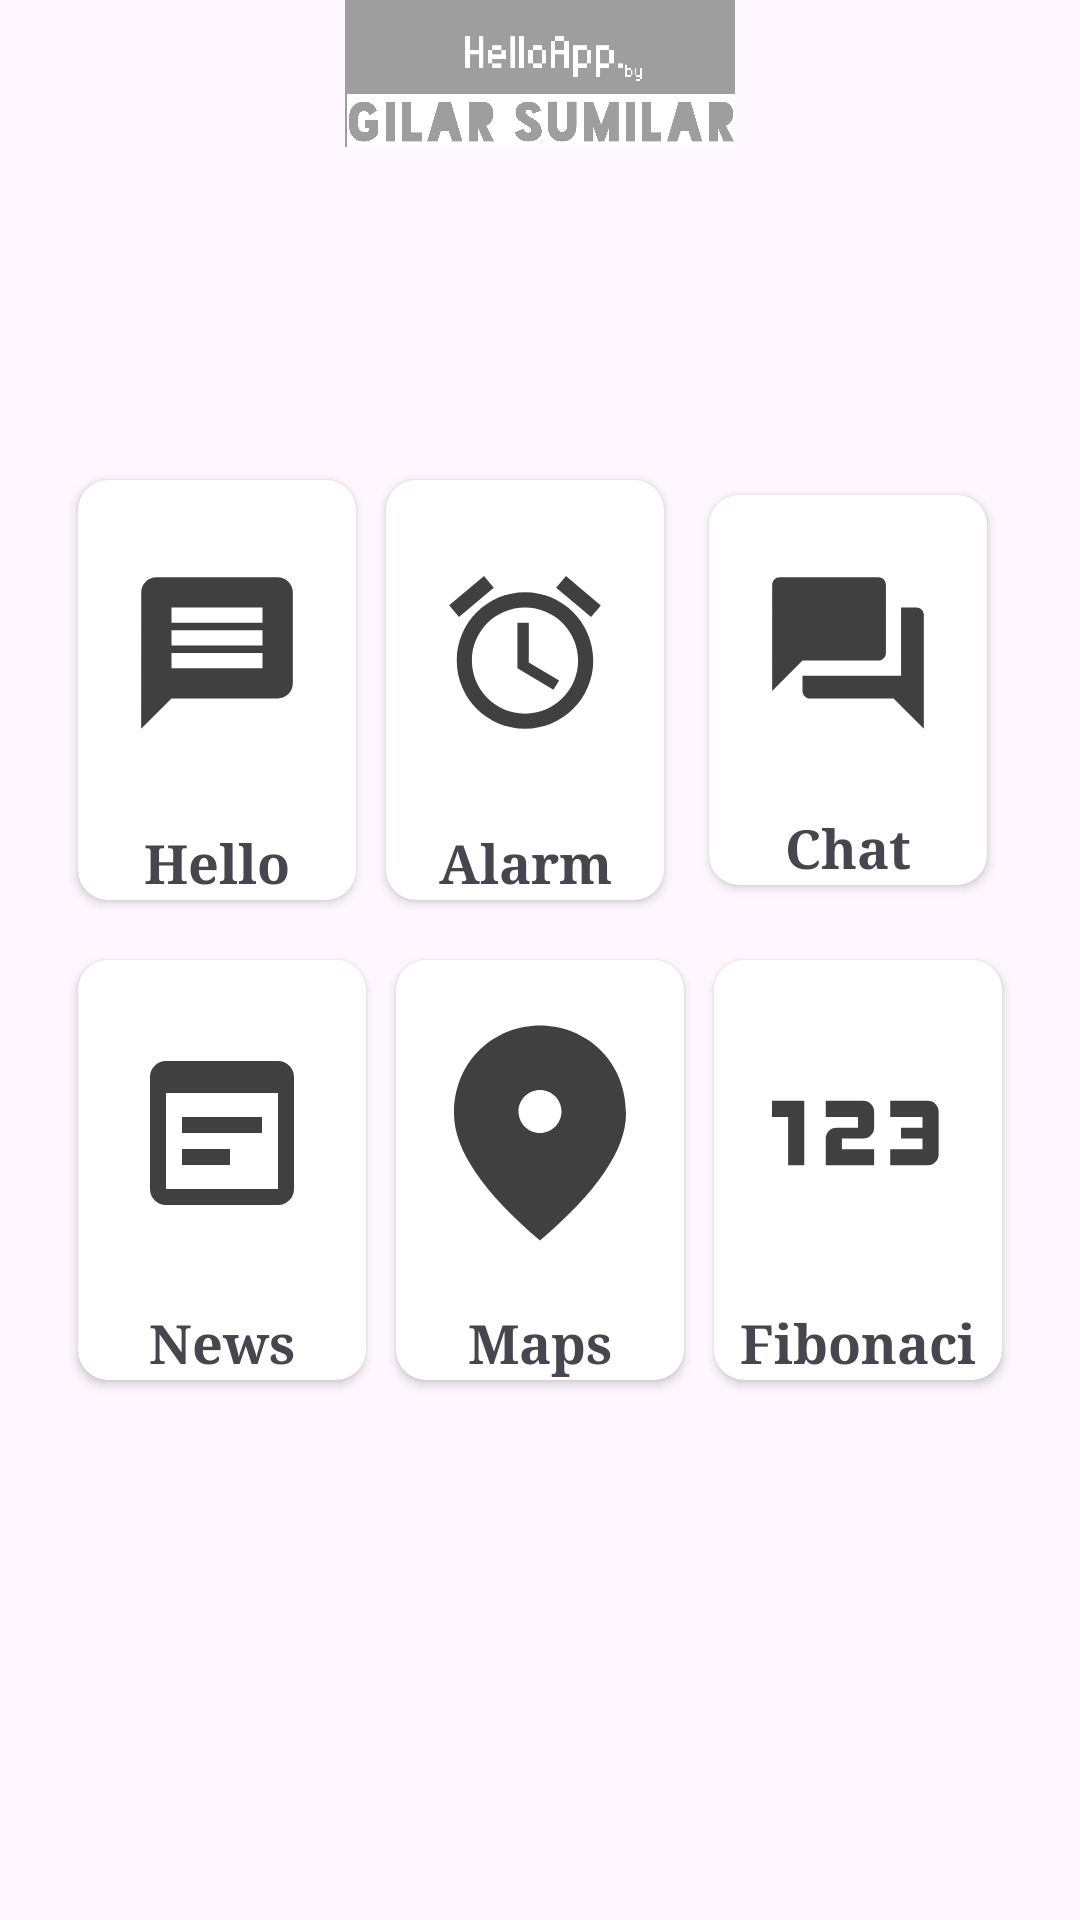

Layout XML and referenced resources for this Android screen:
<!-- AndroidManifest.xml: application theme Base.Theme.HelloAppTI22A4 -->
<!-- res/layout/menu_apllikasi.xml -->
<?xml version="1.0" encoding="utf-8"?>
<RelativeLayout xmlns:android="http://schemas.android.com/apk/res/android"
    xmlns:app="http://schemas.android.com/apk/res-auto"
    xmlns:tools="http://schemas.android.com/tools"
    android:layout_width="wrap_content"
    android:layout_height="match_parent"
    android:visibility="visible"
    tools:context=".MenuActivity">

    <ImageView
        android:id="@+id/imageView7"
        android:layout_width="match_parent"
        android:layout_height="165dp"
        android:layout_alignParentStart="false"
        android:layout_alignParentEnd="false"
        android:layout_alignParentBottom="true"
        android:layout_marginStart="0dp"
        android:layout_marginEnd="0dp"
        android:layout_marginBottom="591dp"
        android:src="@drawable/background" />

    <LinearLayout
        android:layout_width="match_parent"
        android:layout_height="match_parent"
        android:layout_marginLeft="16dp"
        android:layout_marginTop="150dp"
        android:layout_marginRight="16dp"
        android:orientation="vertical">

        <LinearLayout
            android:layout_width="match_parent"
            android:layout_height="150dp"
            android:layout_margin="5dp"
            android:orientation="horizontal">

            <androidx.cardview.widget.CardView
                android:id="@+id/cdMenu1"
                android:layout_width="200dp"
                android:layout_height="match_parent"
                android:layout_margin="5dp"
                android:layout_weight="1"
                app:cardCornerRadius="10dp">

                <LinearLayout
                    android:layout_width="match_parent"
                    android:layout_height="match_parent"
                    android:orientation="vertical">

                    <ImageView
                        android:id="@+id/imageView1"
                        android:layout_width="match_parent"
                        android:layout_height="wrap_content"
                        android:layout_margin="16dp"
                        android:layout_weight="1"
                        app:srcCompat="@drawable/baseline_message_24" />

                    <TextView
                        android:id="@+id/textView1"
                        android:layout_width="match_parent"
                        android:layout_height="wrap_content"
                        android:fontFamily="serif"
                        android:text="Hello"
                        android:textAlignment="center"
                        android:textSize="18dp"
                        android:textStyle="bold" />

                </LinearLayout>

            </androidx.cardview.widget.CardView>

            <androidx.cardview.widget.CardView
                android:id="@+id/cdMenu4"
                android:layout_width="200dp"
                android:layout_height="match_parent"
                android:layout_margin="5dp"
                android:layout_weight="1"
                app:cardCornerRadius="10dp">

                <LinearLayout
                    android:layout_width="match_parent"
                    android:layout_height="match_parent"
                    android:orientation="vertical">

                    <ImageView
                        android:id="@+id/imageView2"
                        android:layout_width="match_parent"
                        android:layout_height="wrap_content"
                        android:layout_margin="16dp"
                        android:layout_weight="1"
                        app:srcCompat="@drawable/baseline_alarm_24" />

                    <TextView
                        android:id="@+id/textView2"
                        android:layout_width="match_parent"
                        android:layout_height="wrap_content"
                        android:fontFamily="serif"
                        android:text="Alarm"
                        android:textAlignment="center"
                        android:textSize="18dp"
                        android:textStyle="bold" />
                </LinearLayout>
            </androidx.cardview.widget.CardView>

            <androidx.cardview.widget.CardView
                android:id="@+id/cdMenu3"
                android:layout_width="200dp"
                android:layout_height="match_parent"
                android:layout_margin="10dp"
                android:layout_weight="1"
                app:cardCornerRadius="10dp">

                <LinearLayout
                    android:layout_width="match_parent"
                    android:layout_height="match_parent"
                    android:orientation="vertical">

                    <ImageView
                        android:id="@+id/imageView3"
                        android:layout_width="match_parent"
                        android:layout_height="wrap_content"
                        android:layout_margin="16dp"
                        android:layout_weight="1"
                        app:srcCompat="@drawable/baseline_forum_24" />

                    <TextView
                        android:id="@+id/textView3"
                        android:layout_width="match_parent"
                        android:layout_height="wrap_content"
                        android:fontFamily="serif"
                        android:text="Chat"
                        android:textAlignment="center"
                        android:textSize="18dp"
                        android:textStyle="bold" />
                </LinearLayout>
            </androidx.cardview.widget.CardView>
        </LinearLayout>

        <LinearLayout
            android:layout_width="match_parent"
            android:layout_height="150dp"
            android:layout_margin="5dp"
            android:orientation="horizontal">

            <androidx.cardview.widget.CardView
                android:id="@+id/cdMenu6"
                android:layout_width="match_parent"
                android:layout_height="match_parent"
                android:layout_margin="5dp"
                android:layout_weight="1"
                app:cardCornerRadius="10dp">

                <LinearLayout
                    android:layout_width="match_parent"
                    android:layout_height="match_parent"
                    android:orientation="vertical">

                    <ImageView
                        android:id="@+id/imageView4"
                        android:layout_width="match_parent"
                        android:layout_height="wrap_content"
                        android:layout_margin="16dp"
                        android:layout_weight="1"
                        app:srcCompat="@drawable/baseline_wysiwyg_24" />

                    <TextView
                        android:id="@+id/textView4"
                        android:layout_width="match_parent"
                        android:layout_height="wrap_content"
                        android:fontFamily="serif"
                        android:text="News"
                        android:textAlignment="center"
                        android:textSize="18dp"
                        android:textStyle="bold" />
                </LinearLayout>
            </androidx.cardview.widget.CardView>

            <androidx.cardview.widget.CardView
                android:id="@+id/cdMenu2"
                android:layout_width="match_parent"
                android:layout_height="match_parent"
                android:layout_margin="5dp"
                android:layout_weight="1"
                app:cardCornerRadius="10dp">

                <LinearLayout
                    android:layout_width="match_parent"
                    android:layout_height="match_parent"
                    android:orientation="vertical">

                    <ImageView
                        android:id="@+id/imageView5"
                        android:layout_width="match_parent"
                        android:layout_height="wrap_content"
                        android:layout_margin="5dp"
                        android:layout_weight="1"
                        app:srcCompat="@drawable/baseline_fmd_good_24" />

                    <TextView
                        android:id="@+id/textView5"
                        android:layout_width="match_parent"
                        android:layout_height="wrap_content"
                        android:fontFamily="serif"
                        android:text="Maps"
                        android:textAlignment="center"
                        android:textSize="18dp"
                        android:textStyle="bold" />
                </LinearLayout>
            </androidx.cardview.widget.CardView>

            <androidx.cardview.widget.CardView
                android:id="@+id/cdMenu5"
                android:layout_width="match_parent"
                android:layout_height="match_parent"
                android:layout_margin="5dp"
                android:layout_weight="1"
                app:cardCornerRadius="10dp">

                <LinearLayout
                    android:layout_width="match_parent"
                    android:layout_height="match_parent"
                    android:orientation="vertical">

                    <ImageView
                        android:id="@+id/imageView6"
                        android:layout_width="match_parent"
                        android:layout_height="wrap_content"
                        android:layout_margin="5dp"
                        android:layout_weight="1"
                        app:srcCompat="@drawable/baseline_123_24" />

                    <TextView
                        android:id="@+id/textView6"
                        android:layout_width="match_parent"
                        android:layout_height="wrap_content"
                        android:fontFamily="serif"
                        android:text="Fibonaci"
                        android:textAlignment="center"
                        android:textSize="18dp"
                        android:textStyle="bold" />
                </LinearLayout>
            </androidx.cardview.widget.CardView>
        </LinearLayout>

        <LinearLayout
            android:layout_width="match_parent"
            android:layout_height="150dp"
            android:layout_margin="5dp"
            android:orientation="horizontal" />

    </LinearLayout>

</RelativeLayout>
<!-- resources referenced by this layout -->
<resources>
  <!-- drawable background: jpg bitmap (drawable, 127557 bytes) -->
  <!-- drawable baseline_123_24 (drawable) -->
  <vector android:height="24dp" android:tint="#404040"
      android:viewportHeight="24" android:viewportWidth="24"
      android:width="24dp" xmlns:android="http://schemas.android.com/apk/res/android">
      <path android:fillColor="@android:color/white" android:pathData="M7,15H5.5v-4.5H4V9h3V15zM13.5,13.5h-3v-1h2c0.55,0 1,-0.45 1,-1V10c0,-0.55 -0.45,-1 -1,-1H9v1.5h3v1h-2c-0.55,0 -1,0.45 -1,1V15h4.5V13.5zM19.5,14v-4c0,-0.55 -0.45,-1 -1,-1H15v1.5h3v1h-2v1h2v1h-3V15h3.5C19.05,15 19.5,14.55 19.5,14z"/>
  </vector>
  <!-- drawable baseline_alarm_24 (drawable) -->
  <vector android:height="24dp" android:tint="#404040"
      android:viewportHeight="24" android:viewportWidth="24"
      android:width="24dp" xmlns:android="http://schemas.android.com/apk/res/android">
      <path android:fillColor="@android:color/white" android:pathData="M22,5.72l-4.6,-3.86 -1.29,1.53 4.6,3.86L22,5.72zM7.88,3.39L6.6,1.86 2,5.71l1.29,1.53 4.59,-3.85zM12.5,8L11,8v6l4.75,2.85 0.75,-1.23 -4,-2.37L12.5,8zM12,4c-4.97,0 -9,4.03 -9,9s4.02,9 9,9c4.97,0 9,-4.03 9,-9s-4.03,-9 -9,-9zM12,20c-3.87,0 -7,-3.13 -7,-7s3.13,-7 7,-7 7,3.13 7,7 -3.13,7 -7,7z"/>
  </vector>
  <!-- drawable baseline_fmd_good_24 (drawable) -->
  <vector android:height="24dp" android:tint="#404040"
      android:viewportHeight="24" android:viewportWidth="24"
      android:width="24dp" xmlns:android="http://schemas.android.com/apk/res/android">
      <path android:fillColor="@android:color/white" android:pathData="M12,2c-4.2,0 -8,3.22 -8,8.2c0,3.32 2.67,7.25 8,11.8c5.33,-4.55 8,-8.48 8,-11.8C20,5.22 16.2,2 12,2zM12,12c-1.1,0 -2,-0.9 -2,-2c0,-1.1 0.9,-2 2,-2c1.1,0 2,0.9 2,2C14,11.1 13.1,12 12,12z"/>
  </vector>
  <!-- drawable baseline_forum_24 (drawable) -->
  <vector android:height="24dp" android:tint="#404040"
      android:viewportHeight="24" android:viewportWidth="24"
      android:width="24dp" xmlns:android="http://schemas.android.com/apk/res/android">
      <path android:fillColor="@android:color/white" android:pathData="M21,6h-2v9L6,15v2c0,0.55 0.45,1 1,1h11l4,4L22,7c0,-0.55 -0.45,-1 -1,-1zM17,12L17,3c0,-0.55 -0.45,-1 -1,-1L3,2c-0.55,0 -1,0.45 -1,1v14l4,-4h10c0.55,0 1,-0.45 1,-1z"/>
  </vector>
  <!-- drawable baseline_message_24 (drawable) -->
  <vector android:autoMirrored="true" android:height="24dp"
      android:tint="#404040" android:viewportHeight="24"
      android:viewportWidth="24" android:width="24dp" xmlns:android="http://schemas.android.com/apk/res/android">
      <path android:fillColor="@android:color/white" android:pathData="M20,2L4,2c-1.1,0 -1.99,0.9 -1.99,2L2,22l4,-4h14c1.1,0 2,-0.9 2,-2L22,4c0,-1.1 -0.9,-2 -2,-2zM18,14L6,14v-2h12v2zM18,11L6,11L6,9h12v2zM18,8L6,8L6,6h12v2z"/>
  </vector>
  <!-- drawable baseline_wysiwyg_24 (drawable) -->
  <vector android:autoMirrored="true" android:height="24dp"
      android:tint="#404040" android:viewportHeight="24"
      android:viewportWidth="24" android:width="24dp" xmlns:android="http://schemas.android.com/apk/res/android">
      <path android:fillColor="@android:color/white" android:pathData="M19,3H5C3.89,3 3,3.9 3,5v14c0,1.1 0.89,2 2,2h14c1.1,0 2,-0.9 2,-2V5C21,3.9 20.11,3 19,3zM19,19H5V7h14V19zM17,12H7v-2h10V12zM13,16H7v-2h6V16z"/>
  </vector>
  <style name="Base.Theme.HelloAppTI22A4" parent="Theme.Material3.DayNight.NoActionBar">
          
          
      </style>
</resources>
